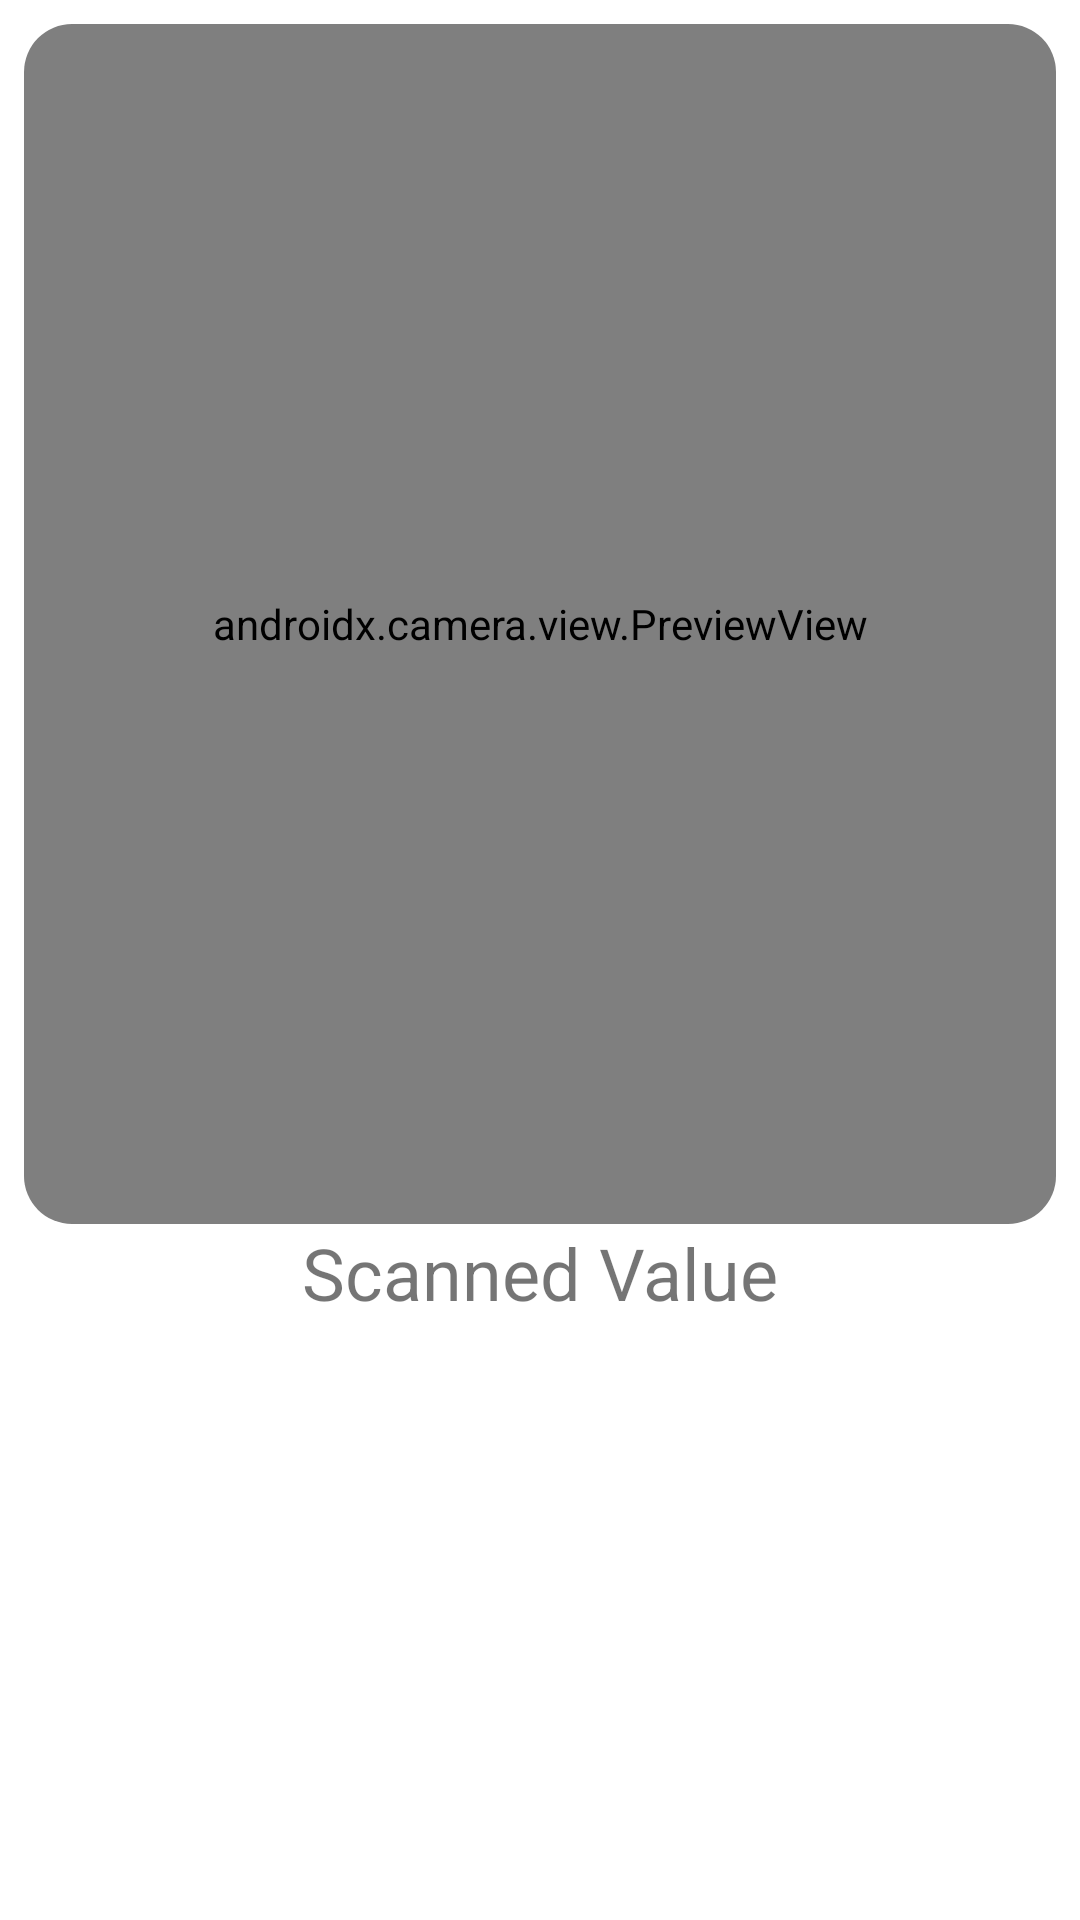

Write the Android layout XML for this screen, with the resource values it uses.
<!-- AndroidManifest.xml: application theme Theme.VinScanmer -->
<!-- res/layout/activity_mlkit.xml -->
<?xml version="1.0" encoding="utf-8"?>
<androidx.constraintlayout.widget.ConstraintLayout xmlns:android="http://schemas.android.com/apk/res/android"
    android:layout_width="match_parent"
    android:layout_height="match_parent"
    xmlns:app="http://schemas.android.com/apk/res-auto"
    xmlns:tools="http://schemas.android.com/tools"
    android:orientation="vertical"
    tools:context=".MLKitActivity">

    <androidx.cardview.widget.CardView
        android:id="@+id/previewCard"
        android:layout_width="match_parent"
        android:layout_height="@dimen/_400dp"
        app:cardCornerRadius="@dimen/_16dp"
        android:layout_margin="@dimen/_8dp"
        app:layout_constraintLeft_toLeftOf="parent"
        app:layout_constraintRight_toRightOf="parent"
        app:layout_constraintTop_toTopOf="parent"
        >

        <androidx.camera.view.PreviewView
            android:id="@+id/previewView"
            android:layout_width="match_parent"
            android:layout_height="match_parent"
            android:layout_above="@+id/tvBarcodeValue" />
    </androidx.cardview.widget.CardView>

    <TextView
        android:id="@+id/tvBarcodeValue"
        android:layout_width="wrap_content"
        android:layout_height="wrap_content"
        android:text="@string/scanned_value"
        android:layout_centerHorizontal="true"
        android:layout_alignParentBottom="true"
        android:layout_marginBottom="@dimen/_50dp"
        android:textSize="@dimen/_24sp"
        app:layout_constraintTop_toBottomOf="@+id/previewCard"
        app:layout_constraintLeft_toLeftOf="parent"
        app:layout_constraintRight_toRightOf="parent"/>

</androidx.constraintlayout.widget.ConstraintLayout>
<!-- resources referenced by this layout -->
<resources>
  <dimen name="_16dp">16dp</dimen>
  <dimen name="_24sp">24sp</dimen>
  <dimen name="_400dp">400dp</dimen>
  <dimen name="_50dp">50dp</dimen>
  <dimen name="_8dp">8dp</dimen>
  <string name="scanned_value">Scanned Value</string>
  <style name="Theme.VinScanmer" parent="Theme.MaterialComponents.DayNight.DarkActionBar">
          
          <item name="colorPrimary">@color/purple_500</item>
          <item name="colorPrimaryVariant">@color/purple_700</item>
          <item name="colorOnPrimary">@color/white</item>
          
          <item name="colorSecondary">@color/teal_200</item>
          <item name="colorSecondaryVariant">@color/teal_700</item>
          <item name="colorOnSecondary">@color/black</item>
          
          <item name="android:statusBarColor">?attr/colorPrimaryVariant</item>
          
      </style>
  <!-- not gathered from this repository: default colours our renderer supplied (Android Studio template values) -->
  <color name="purple_500">#FF6200EE</color>
  <color name="purple_700">#FF3700B3</color>
  <color name="teal_200">#FF03DAC5</color>
  <color name="teal_700">#FF018786</color>
  <color name="black">#FF000000</color>
  <color name="white">#FFFFFFFF</color>
</resources>
